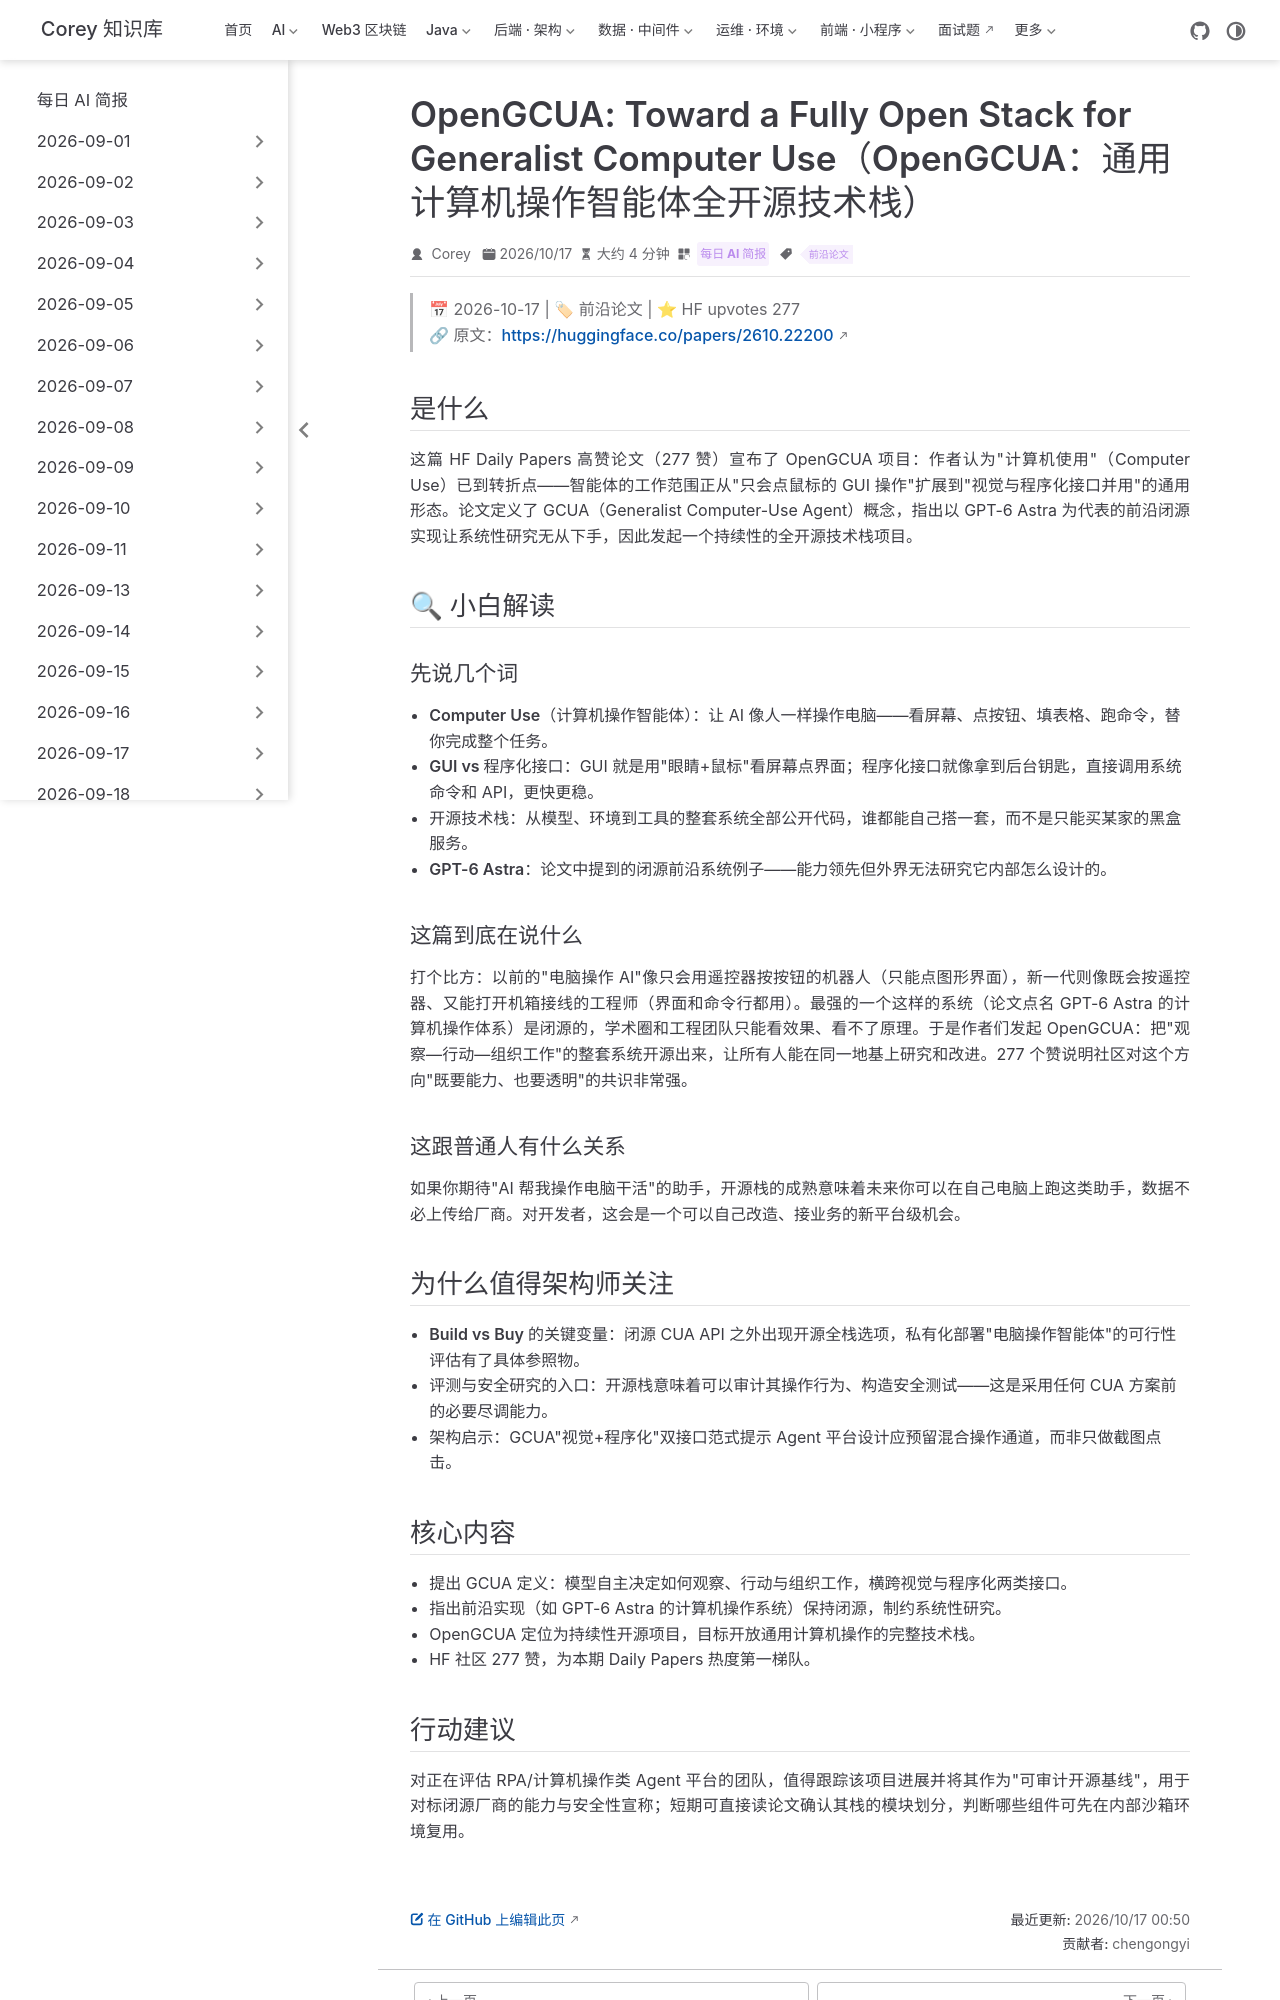

repository: code-corey/code-corey.github.io · page: News/2026-10-17/05-opengcua.html · generator: jekyll

---
title: "OpenGCUA: Toward a Fully Open Stack for Generalist Computer Use（OpenGCUA：通用计算机操作智能体全开源技术栈）"
shortTitle: "OpenGCUA 开源 CUA"
sidebarGroup: "2026-10-17"
order: 5
date: 2026-10-17
category:
  - "每日 AI 简报"
tag:
  - "前沿论文"
description: "HF 277 赞：定义通用计算机操作智能体（GCUA）新范式——从纯 GUI 操作扩展到视觉+程序化双接口，并启动对标闭源前沿系统的全开源技术栈计划。"
---

# OpenGCUA: Toward a Fully Open Stack for Generalist Computer Use（OpenGCUA：通用计算机操作智能体全开源技术栈）

> 📅 2026-10-17 | 🏷 前沿论文 | ⭐ HF upvotes 277
> 🔗 原文：https://huggingface.co/papers/2610.22200

## 是什么

这篇 HF Daily Papers 高赞论文（277 赞）宣布了 OpenGCUA 项目：作者认为"计算机使用"（Computer Use）已到转折点——智能体的工作范围正从"只会点鼠标的 GUI 操作"扩展到"视觉与程序化接口并用"的通用形态。论文定义了 GCUA（Generalist Computer-Use Agent）概念，指出以 GPT-6 Astra 为代表的前沿闭源实现让系统性研究无从下手，因此发起一个持续性的全开源技术栈项目。

## 🔍 小白解读

### 先说几个词

- **Computer Use（计算机操作智能体）**：让 AI 像人一样操作电脑——看屏幕、点按钮、填表格、跑命令，替你完成整个任务。
- **GUI vs 程序化接口**：GUI 就是用"眼睛+鼠标"看屏幕点界面；程序化接口就像拿到后台钥匙，直接调用系统命令和 API，更快更稳。
- **开源技术栈**：从模型、环境到工具的整套系统全部公开代码，谁都能自己搭一套，而不是只能买某家的黑盒服务。
- **GPT-6 Astra**：论文中提到的闭源前沿系统例子——能力领先但外界无法研究它内部怎么设计的。

### 这篇到底在说什么

打个比方：以前的"电脑操作 AI"像只会用遥控器按按钮的机器人（只能点图形界面），新一代则像既会按遥控器、又能打开机箱接线的工程师（界面和命令行都用）。最强的一个这样的系统（论文点名 GPT-6 Astra 的计算机操作体系）是闭源的，学术圈和工程团队只能看效果、看不了原理。于是作者们发起 OpenGCUA：把"观察—行动—组织工作"的整套系统开源出来，让所有人能在同一地基上研究和改进。277 个赞说明社区对这个方向"既要能力、也要透明"的共识非常强。

### 这跟普通人有什么关系

如果你期待"AI 帮我操作电脑干活"的助手，开源栈的成熟意味着未来你可以在自己电脑上跑这类助手，数据不必上传给厂商。对开发者，这会是一个可以自己改造、接业务的新平台级机会。

## 为什么值得架构师关注

- **Build vs Buy 的关键变量**：闭源 CUA API 之外出现开源全栈选项，私有化部署"电脑操作智能体"的可行性评估有了具体参照物。
- **评测与安全研究的入口**：开源栈意味着可以审计其操作行为、构造安全测试——这是采用任何 CUA 方案前的必要尽调能力。
- **架构启示**：GCUA"视觉+程序化"双接口范式提示 Agent 平台设计应预留混合操作通道，而非只做截图点击。

## 核心内容

- 提出 GCUA 定义：模型自主决定如何观察、行动与组织工作，横跨视觉与程序化两类接口。
- 指出前沿实现（如 GPT-6 Astra 的计算机操作系统）保持闭源，制约系统性研究。
- OpenGCUA 定位为持续性开源项目，目标开放通用计算机操作的完整技术栈。
- HF 社区 277 赞，为本期 Daily Papers 热度第一梯队。
